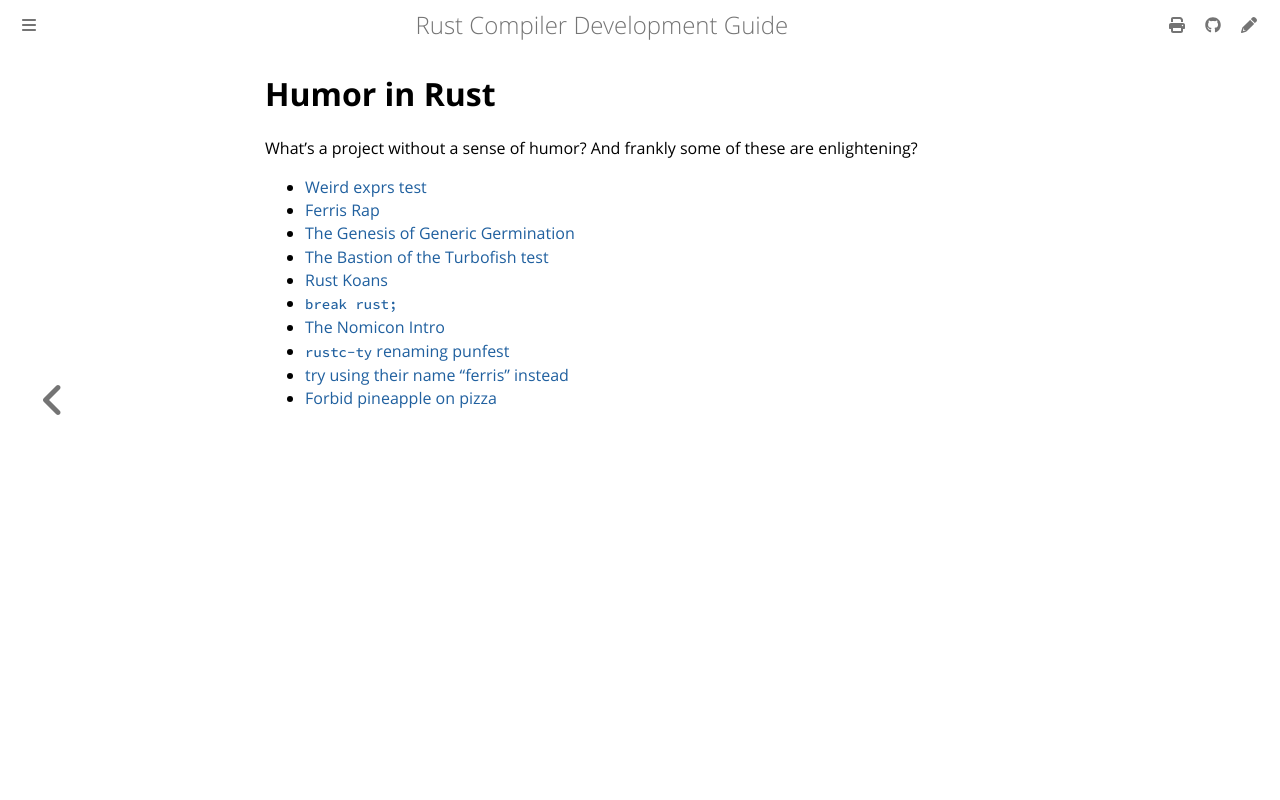

repository: rust-lang/rustc-dev-guide · page: appendix/humorust.html · generator: mdbook

# Humor in Rust

What's a project without a sense of humor? And frankly some of these are
enlightening?

- [Weird exprs test](https://github.com/rust-lang/rust/blob/HEAD/tests/ui/expr/weird-exprs.rs)
- [Ferris Rap](https://fitzgen.com/2018/12/13/rust-raps.html)
- [The Genesis of Generic Germination](https://github.com/rust-lang/rust/pull/53645#issue-210543221)
- [The Bastion of the Turbofish test](https://github.com/rust-lang/rust/blob/79d8a0fcefa5134db2a94739b1d18daa01fc6e9f/src/test/ui/bastion-of-the-turbofish.rs)
- [Rust Koans](https://users.rust-lang.org/t/rust-koans/2408)
- [`break rust;`](https://play.rust-lang.org/?version=stable&mode=debug&edition=2018&gist=0ab2bd6a9d722e0f05a95e2a5dcf89cc)
- [The Nomicon Intro](https://doc.rust-lang.org/stable/nomicon/)
- [`rustc-ty` renaming punfest](https://rust-lang.zulipchat.com/#narrow/stream/131828-t-compiler/topic/rustc-ty.20naming.20bikeshed.20.2F.20punfest.20%28was.3A.20design.20meeting.202.2E.2E.2E/near/189906455)
- [try using their name "ferris" instead](https://github.com/rust-lang/rust/pull/91476)
- [Forbid pineapple on pizza](https://github.com/rust-lang/rust/pull/70645)
